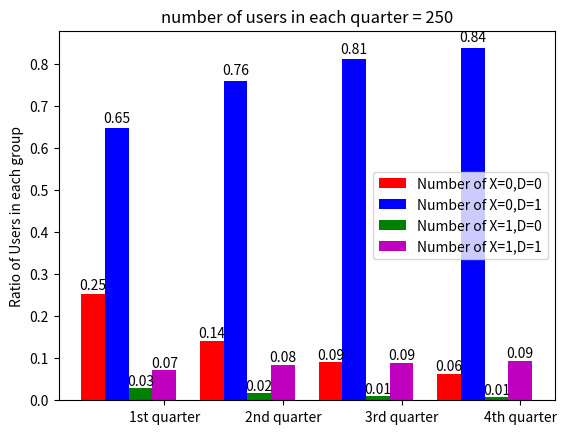

Python code for this plot:
from datetime import date
import matplotlib.pyplot as plt
import numpy as np
from statistics import mean


TODAY = date.today()


ax = plt.figure().add_subplot(111)
ind = np.arange(4) 
width = 0.2 
x = ["1st quarter", "2nd quarter", "3rd quarter", "4th quarter"]
'''x0_d0_count = [  91.182/250,  108.142/250 , 113.794/250 , 117.376/250]
x0_d1_count = [ 34.186/250,  17.024/250 , 11.218/250 ,  7.362/250]
x1_d0_count = [  90.736/250 , 107.794/250 , 113.812/250 , 117.944/250]
x1_d1_count = [ 33.896/250 , 17.04/250 ,  11.176/250 ,  7.318/250]'''
x0_d0_count = [  0.253112,  0.140736,  0.090128,  0.06304]
x0_d1_count = [ 0.647384,  0.759264 , 0.81012  , 0.836656]
x1_d0_count = [  0.028336 , 0.016224 , 0.01016 , 0.00712]
x1_d1_count = [ 0.071168 , 0.083776 , 0.089592,  0.093184]
rects1 = ax.bar(ind-2*width, x0_d0_count,width=0.2,color='r',align='center')
rects2 = ax.bar(ind-width, x0_d1_count,width=0.2,color='b',align='center')
rects3 = ax.bar(ind, x1_d0_count,width=0.2,color='g',align='center')
rects4 = ax.bar(ind+width, x1_d1_count,width=0.2,color='m',align='center')

ax.set_ylabel('Ratio of Users in each group')
ax.set_title("number of users in each quarter = 250")
ax.set_xticks(ind+width)
ax.set_xticklabels( ("1st quarter", "2nd quarter", "3rd quarter", "4th quarter") )
ax.legend(('Number of X=0,D=0', 'Number of X=0,D=1', 'Number of X=1,D=0','Number of X=1,D=1') )

def autolabel(rects):
    for rect in rects:
        h = rect.get_height()
        print(rect.get_x()+rect.get_width()/2.)
        ax.text(rect.get_x()+rect.get_width()/2., 1.01*h, '%.2f'%h,
                ha='center', va='bottom')

autolabel(rects1)
autolabel(rects2)
autolabel(rects3)
autolabel(rects4)

plt.show()